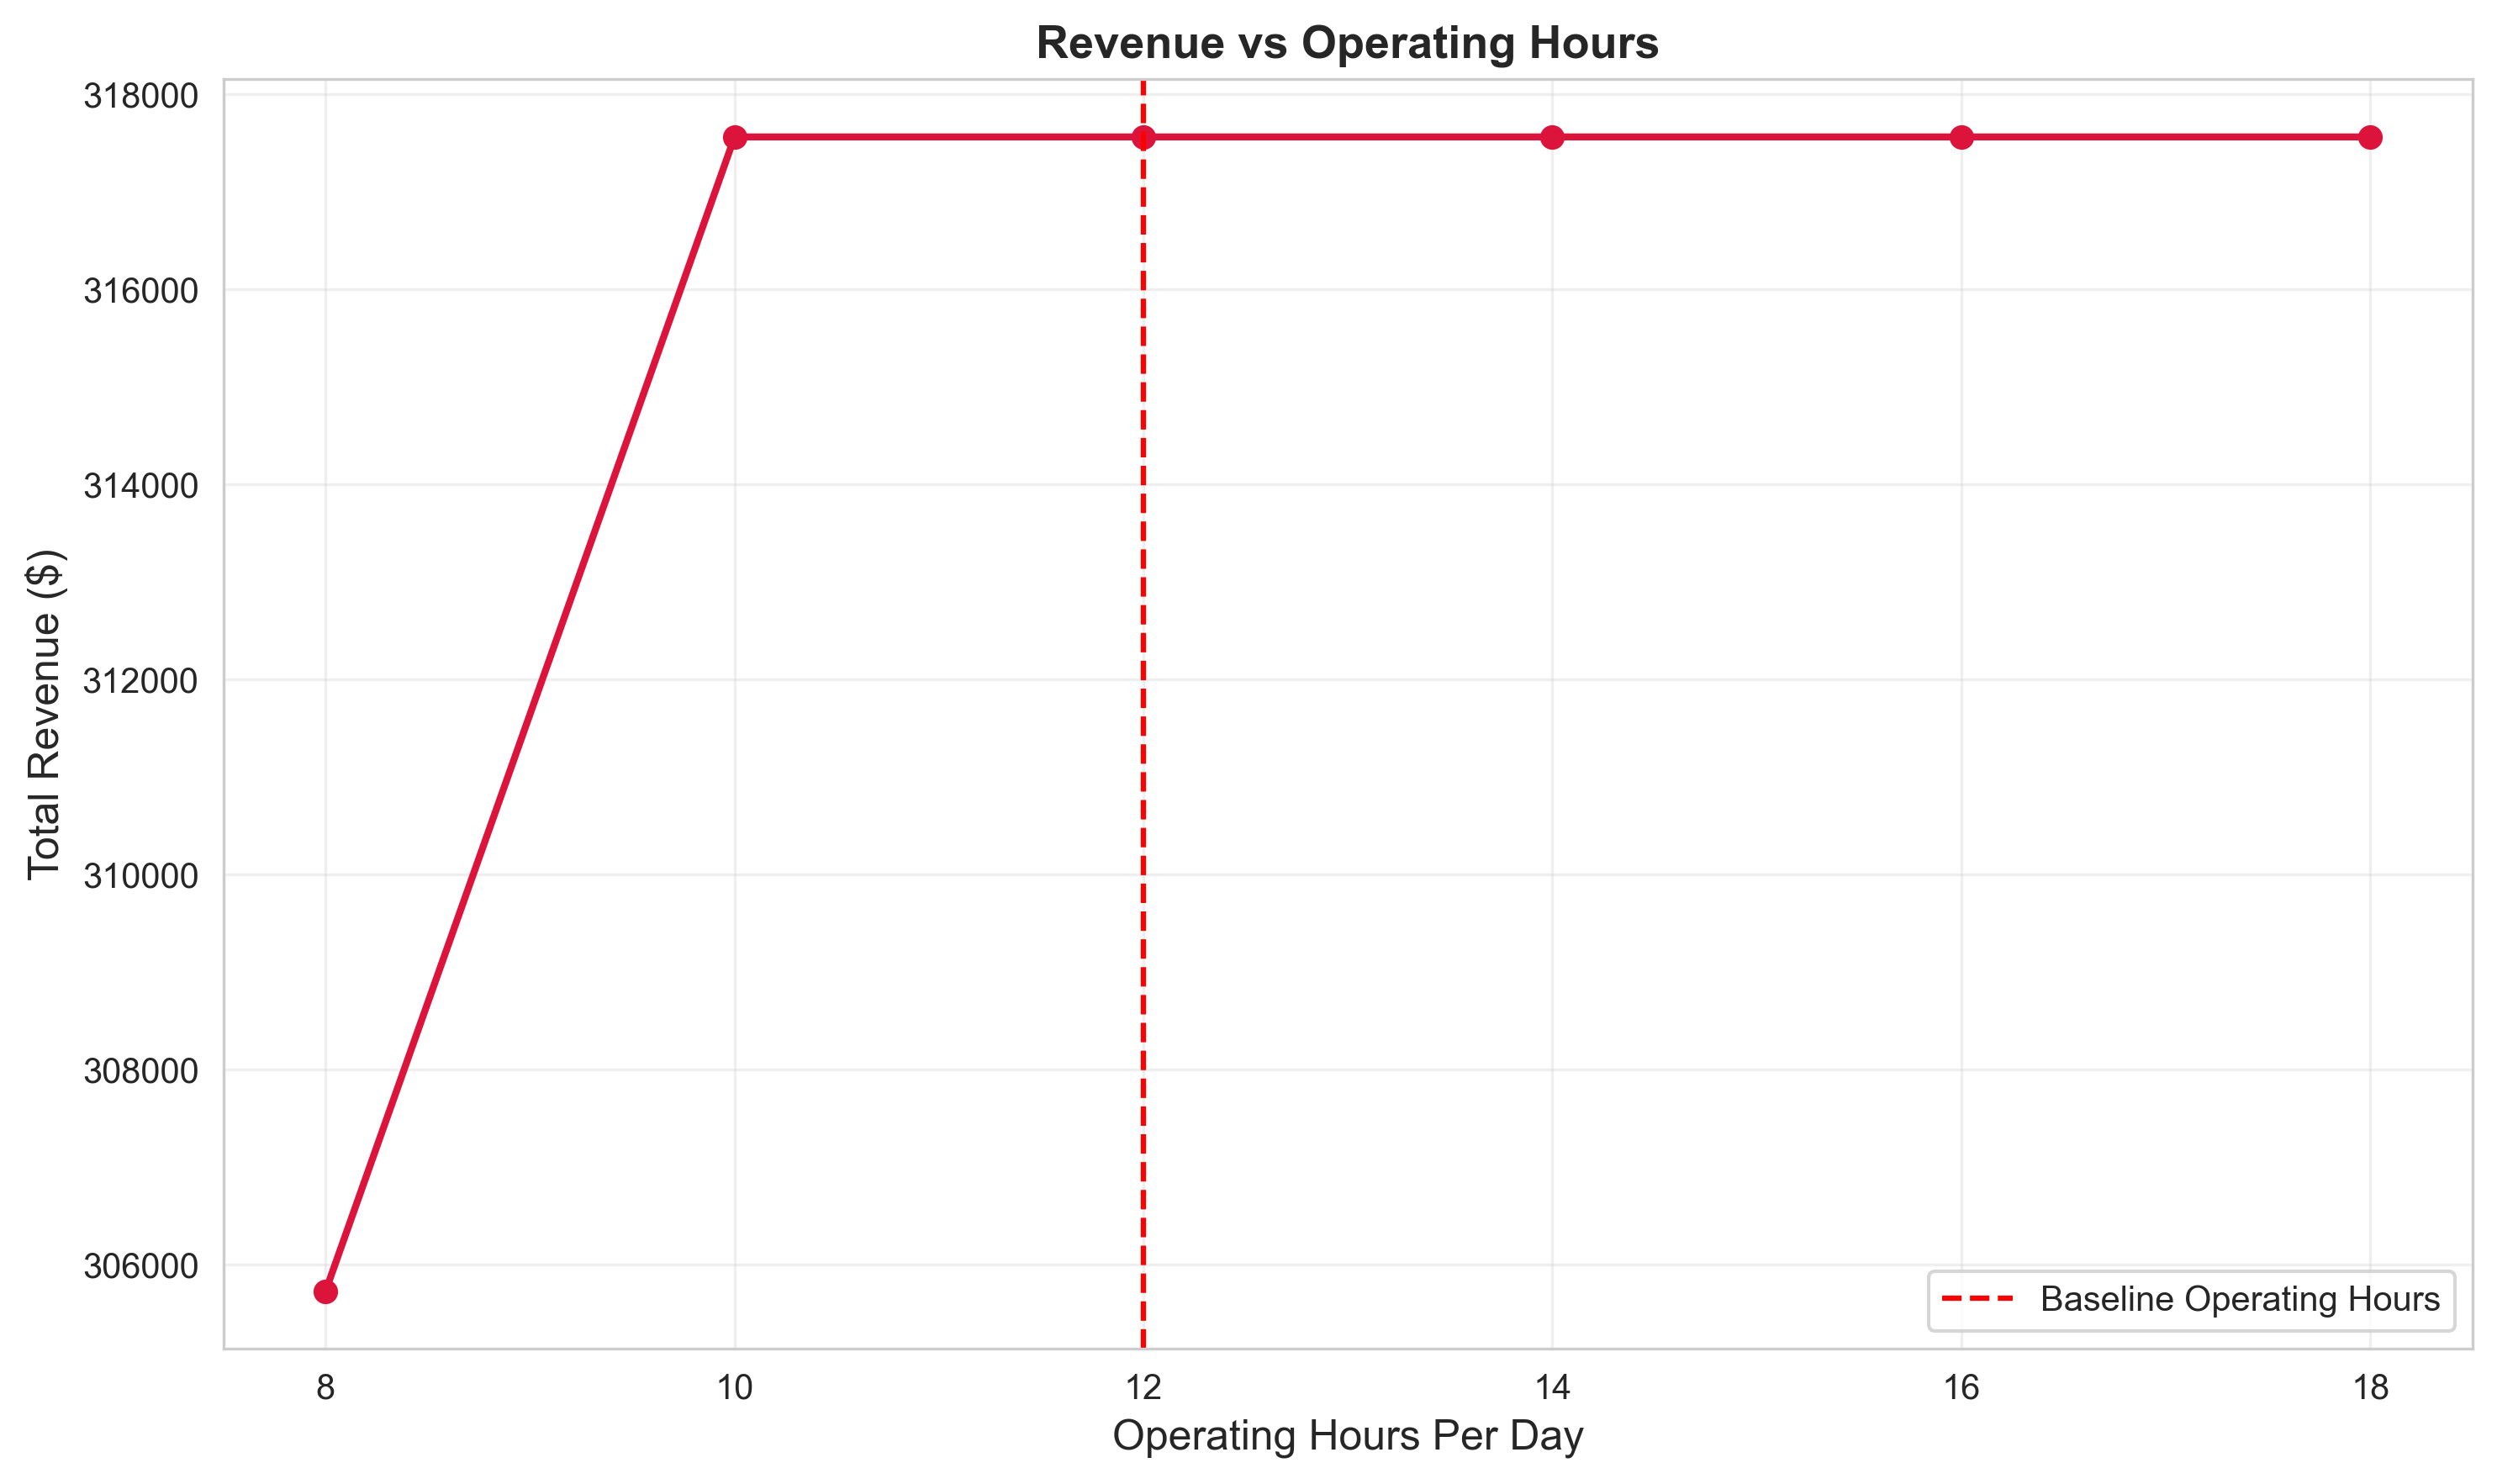

Data behind this chart, as committed beside it:
operating_hours, revenue, tickets, showings
8, 305732, 27032, 134.0
10, 317562, 28078, 134.0
12, 317562, 28078, 129.0
14, 317562, 28078, 141.0
16, 317562, 28078, 130.0
18, 317562, 28078, 125.0
